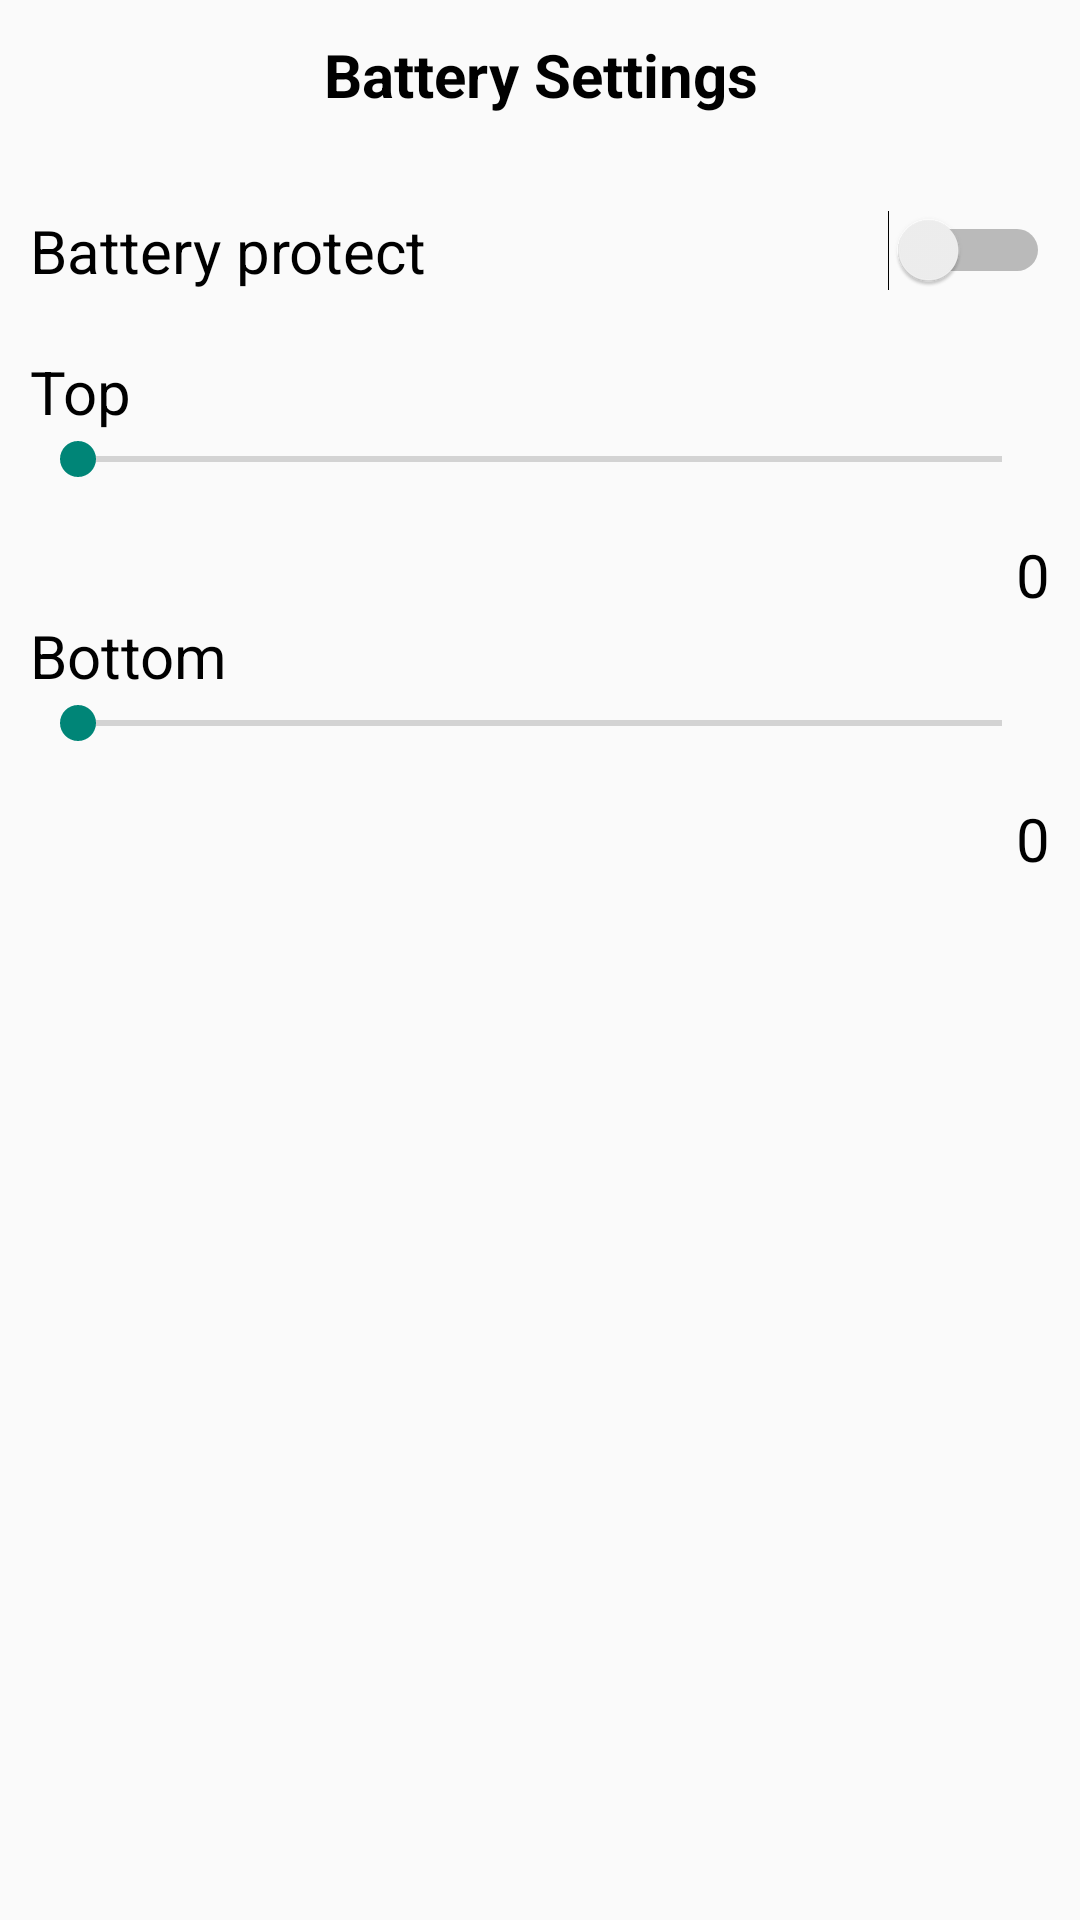

Here is an Android app screen rendered from its layout file. Give the layout XML and the strings, colors and styles it references.
<!-- AndroidManifest.xml: application theme Theme.BatteryGuardian -->
<!-- res/layout/activity_battery_setting.xml -->
<?xml version="1.0" encoding="utf-8"?>
<androidx.constraintlayout.widget.ConstraintLayout xmlns:android="http://schemas.android.com/apk/res/android"
    xmlns:app="http://schemas.android.com/apk/res-auto"
    xmlns:tools="http://schemas.android.com/tools"
    android:id="@+id/main"
    android:layout_width="match_parent"
    android:layout_height="match_parent"
    tools:context=".Views.BatterySettingActivity">
    <FrameLayout
        android:id="@+id/nav_battery_setting"
        android:layout_width="match_parent"
        android:layout_height="50dp"
        app:layout_constraintBottom_toBottomOf="parent"
        app:layout_constraintEnd_toEndOf="parent"
        app:layout_constraintStart_toStartOf="parent"
        app:layout_constraintTop_toTopOf="parent"
        app:layout_constraintVertical_bias="0.0">
        <ImageView
            android:id="@+id/btn_back"
            android:layout_width="wrap_content"
            android:layout_height="match_parent"
            android:layout_gravity="center_vertical|start"
            android:layout_marginLeft="10dp"
            android:padding="10dp"
            android:src="@drawable/icon_back" />
        <TextView
            android:layout_width="match_parent"
            android:layout_height="match_parent"
            android:gravity="center"
            android:text="@string/text_battery_setting"
            android:textColor="@color/black"
            android:textStyle="bold"
            android:textSize="20sp" />
    </FrameLayout>
    <ScrollView
        android:layout_width="match_parent"
        android:layout_height="wrap_content"
        app:layout_constraintBottom_toBottomOf="parent"
        app:layout_constraintEnd_toEndOf="parent"
        app:layout_constraintStart_toStartOf="parent"
        app:layout_constraintTop_toBottomOf="@+id/nav_battery_setting"
        app:layout_constraintVertical_bias="0.0"
        tools:ignore="MissingConstraints">
        <LinearLayout
            android:layout_width="match_parent"
            android:layout_height="match_parent"
            android:paddingHorizontal="10dp"
            android:layout_marginTop="10dp"
            android:orientation="vertical">
            <Switch
                android:id="@+id/switch1"
                android:layout_width="match_parent"
                android:layout_height="wrap_content"
                android:text="@string/text_battery_protect"
                android:textSize="20sp"
                android:textColor="@color/black"
                android:paddingVertical="10dp"
                tools:ignore="UseSwitchCompatOrMaterialXml" />
            <LinearLayout
                android:id="@+id/linear_layout_protect"
                android:layout_width="match_parent"
                android:layout_height="wrap_content"
                android:orientation="vertical"
                android:paddingVertical="10dp">
                <TextView
                    android:layout_width="match_parent"
                    android:layout_height="wrap_content"
                    android:text="@string/text_percent_top"
                    android:textSize="20sp"
                    android:textColor="@color/black"/>
                <SeekBar
                    android:id="@+id/power_top"
                    android:min="0"
                    android:max="100"
                    android:layout_width="match_parent"
                    android:layout_height="wrap_content"
                    android:textSize="20sp"/>
                <TextView
                    android:id="@+id/seekbar_value"
                    android:layout_width="wrap_content"
                    android:layout_height="wrap_content"
                    android:textSize="20sp"
                    android:layout_below="@id/power_top"
                    android:textColor="@color/black"
                    android:layout_gravity="end"
                    android:layout_marginTop="16dp"
                    android:text="0" />
                <TextView
                    android:layout_width="match_parent"
                    android:layout_height="wrap_content"
                    android:text="@string/text_percent_bottom"
                    android:textSize="20sp"
                    android:textColor="@color/black"/>
                <SeekBar
                    android:id="@+id/power_bottom"
                    android:layout_width="match_parent"
                    android:layout_height="wrap_content"
                    android:min="0"
                    android:max="100"
                    android:textSize="20sp"
                    android:layout_gravity="center_vertical|end"/>
                <TextView
                    android:id="@+id/seekbar_value1"
                    android:layout_width="wrap_content"
                    android:layout_height="wrap_content"
                    android:textSize="20sp"
                    android:layout_below="@id/power_top"
                    android:textColor="@color/black"
                    android:layout_gravity="end"
                    android:layout_marginTop="16dp"
                    android:text="0" />
            </LinearLayout>
        </LinearLayout>

    </ScrollView>


</androidx.constraintlayout.widget.ConstraintLayout>
<!-- resources referenced by this layout -->
<resources>
  <color name="black">#FF000000</color>
  <string name="text_battery_protect">Battery protect</string>
  <string name="text_battery_setting">Battery Settings</string>
  <string name="text_percent_bottom">Bottom</string>
  <string name="text_percent_top">Top</string>
  <style name="Theme.BatteryGuardian" parent="Base.Theme.BatteryGuardian" />
  <style name="Base.Theme.BatteryGuardian" parent="Theme.AppCompat.DayNight.NoActionBar">
          
          
      </style>
</resources>
